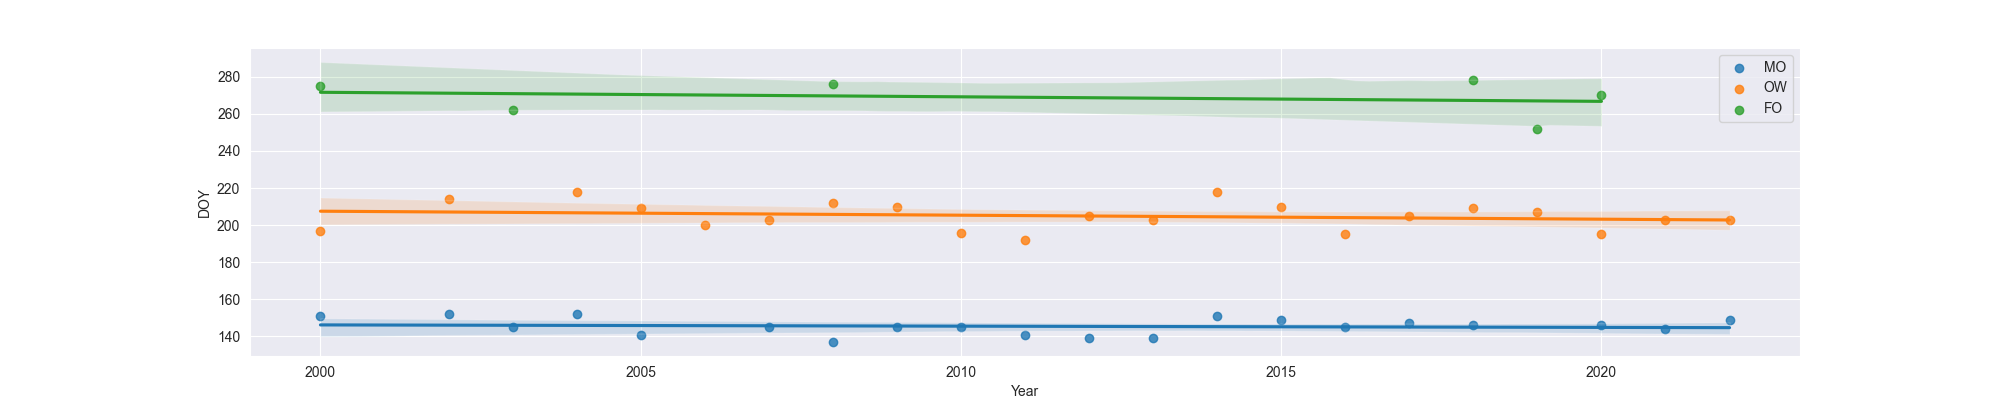

Source data for this figure (header and first rows):
Year, MO, OW, FO
2000, 151.0, 197.0, 275.0
2002, 152.0, 214.0, 
2003, 145.0, , 262.0
2004, 152.0, 218.0, 
2005, 141.0, 209.0, 
2006, , 200.0, 
2007, 145.0, 203.0, 
2008, 137.0, 212.0, 276.0
2009, 145.0, 210.0, 
2010, 145.0, 196.0, 
2011, 141.0, 192.0, 
2012, 139.0, 205.0, 
2013, 139.0, 203.0, 
2014, 151.0, 218.0, 
2015, 149.0, 210.0, 
2016, 145.0, 195.0, 
2017, 147.0, 205.0, 
2018, 146.0, 209.0, 278.0
2019, , 207.0, 252.0
2020, 146.0, 195.0, 270.0
2021, 144.0, 203.0, 
2022, 149.0, 203.0, 
